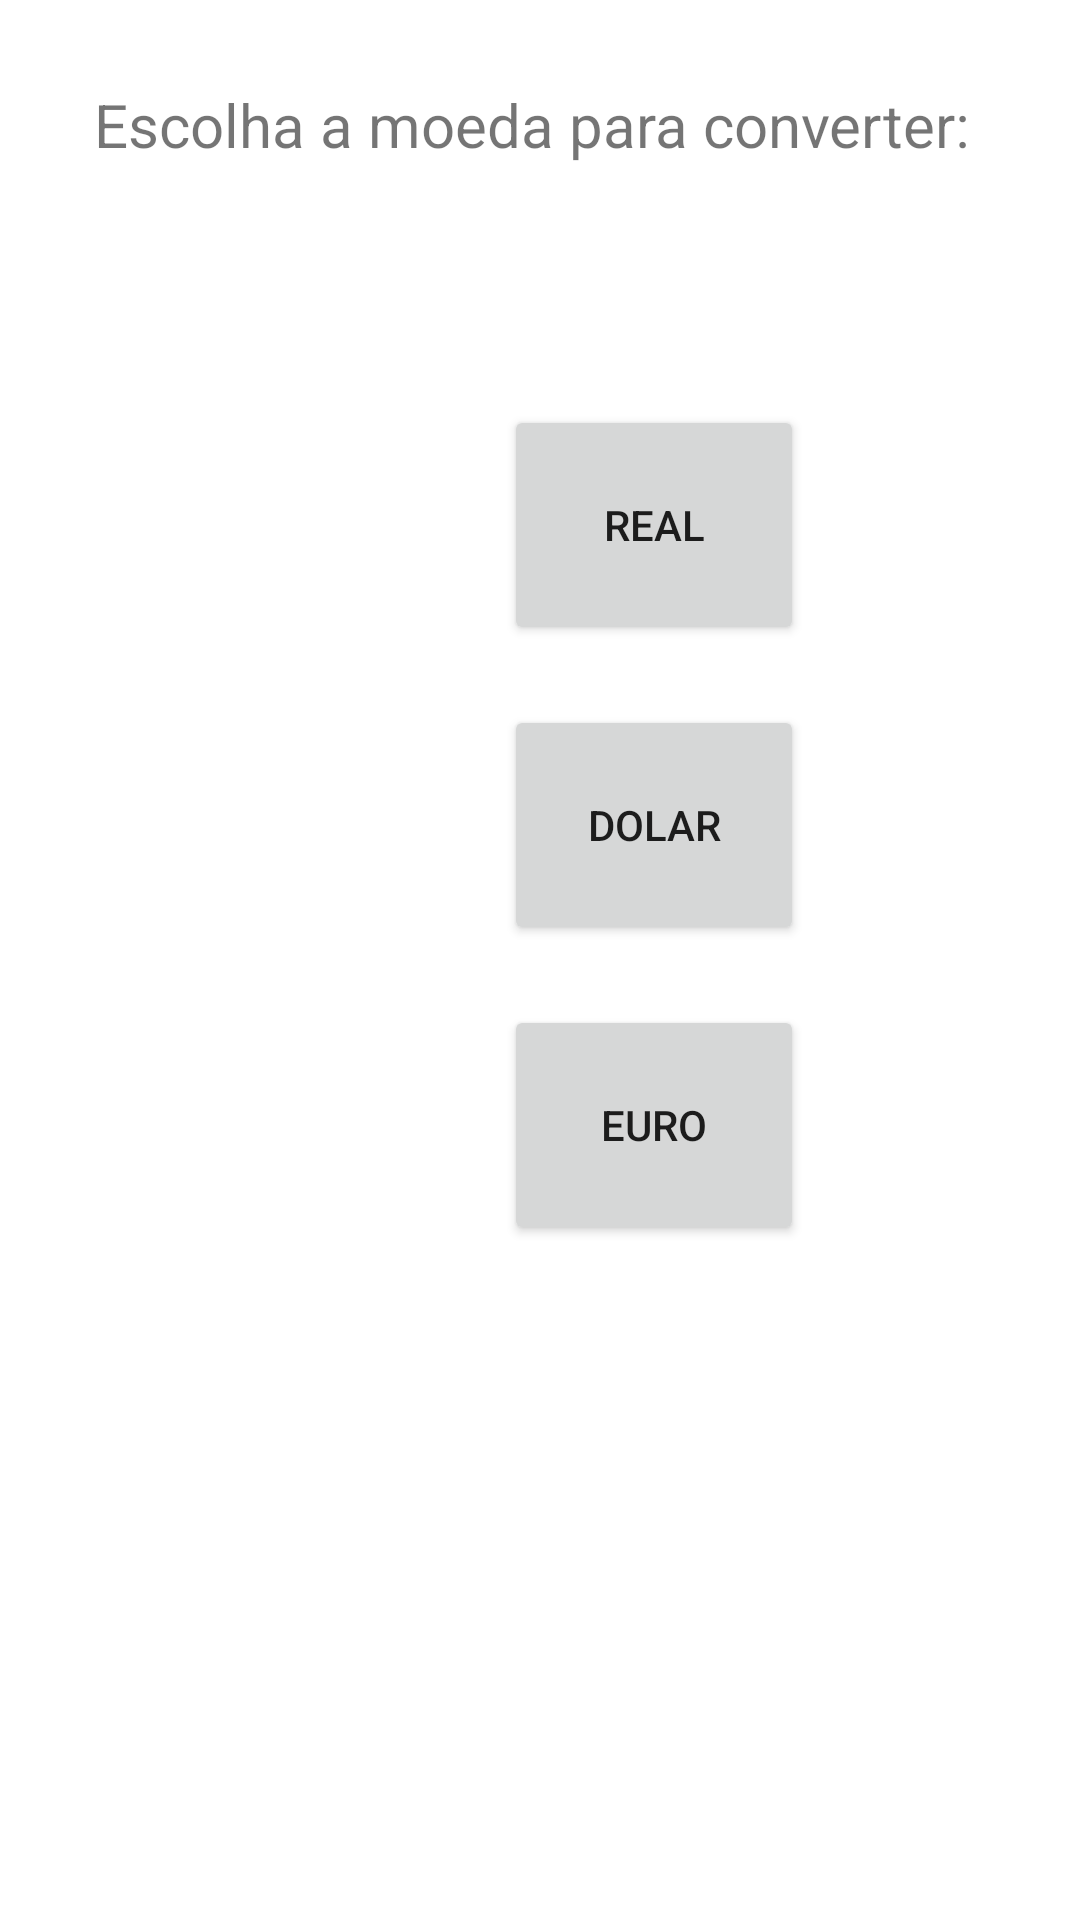

Here is an Android app screen rendered from its layout file. Give the layout XML and the strings, colors and styles it references.
<!-- AndroidManifest.xml: application theme Theme.ConversorDois -->
<!-- res/layout/activity_main.xml -->
<?xml version="1.0" encoding="utf-8"?>

<LinearLayout xmlns:android="http://schemas.android.com/apk/res/android"
    xmlns:app="http://schemas.android.com/apk/res-auto"
    xmlns:tools="http://schemas.android.com/tools"
    android:layout_width="match_parent"
    android:layout_height="match_parent"
    android:orientation="vertical"
    android:padding="8dp"
    tools:context=".MainActivity">

    <TextView
        android:layout_width="wrap_content"
        android:layout_height="wrap_content"
        android:layout_gravity="center"
        android:layout_marginTop="20dp"
        android:text="Escolha a moeda para converter: "
        android:textSize="20sp" />

    <LinearLayout
        android:layout_width="match_parent"
        android:layout_height="match_parent"
        android:orientation="vertical">

        <Button
            android:id="@+id/button_real"
            android:layout_width="100dp"
            android:layout_height="80dp"
            android:layout_marginStart="160dp"
            android:layout_marginTop="80dp"
            android:text="@string/real" />

        <Button
            android:id="@+id/button_dolar"
            android:layout_width="100dp"
            android:layout_height="80dp"
            android:layout_marginStart="160dp"
            android:layout_marginTop="20dp"
            android:text="@string/dolar" />

        <Button
            android:id="@+id/button_euro"
            android:layout_width="100dp"
            android:layout_height="80dp"
            android:layout_marginStart="160dp"
            android:layout_marginTop="20dp"
            android:text="@string/euro" />

    </LinearLayout>


</LinearLayout>
<!-- resources referenced by this layout -->
<resources>
  <string name="dolar">Dolar</string>
  <string name="euro">Euro</string>
  <string name="real">Real</string>
  <style name="Theme.ConversorDois" parent="Theme.MaterialComponents.DayNight.DarkActionBar">
          
          <item name="colorPrimary">@color/purple_500</item>
          <item name="colorPrimaryVariant">@color/purple_700</item>
          <item name="colorOnPrimary">@color/white</item>
          
          <item name="colorSecondary">@color/teal_200</item>
          <item name="colorSecondaryVariant">@color/teal_700</item>
          <item name="colorOnSecondary">@color/black</item>
          
          <item name="android:statusBarColor" tools:targetApi="l">?attr/colorPrimaryVariant</item>
          
      </style>
  <!-- not gathered from this repository: default colours our renderer supplied (Android Studio template values) -->
  <color name="purple_500">#FF6200EE</color>
  <color name="purple_700">#FF3700B3</color>
  <color name="teal_200">#FF03DAC5</color>
  <color name="teal_700">#FF018786</color>
  <color name="black">#FF000000</color>
  <color name="white">#FFFFFFFF</color>
</resources>
